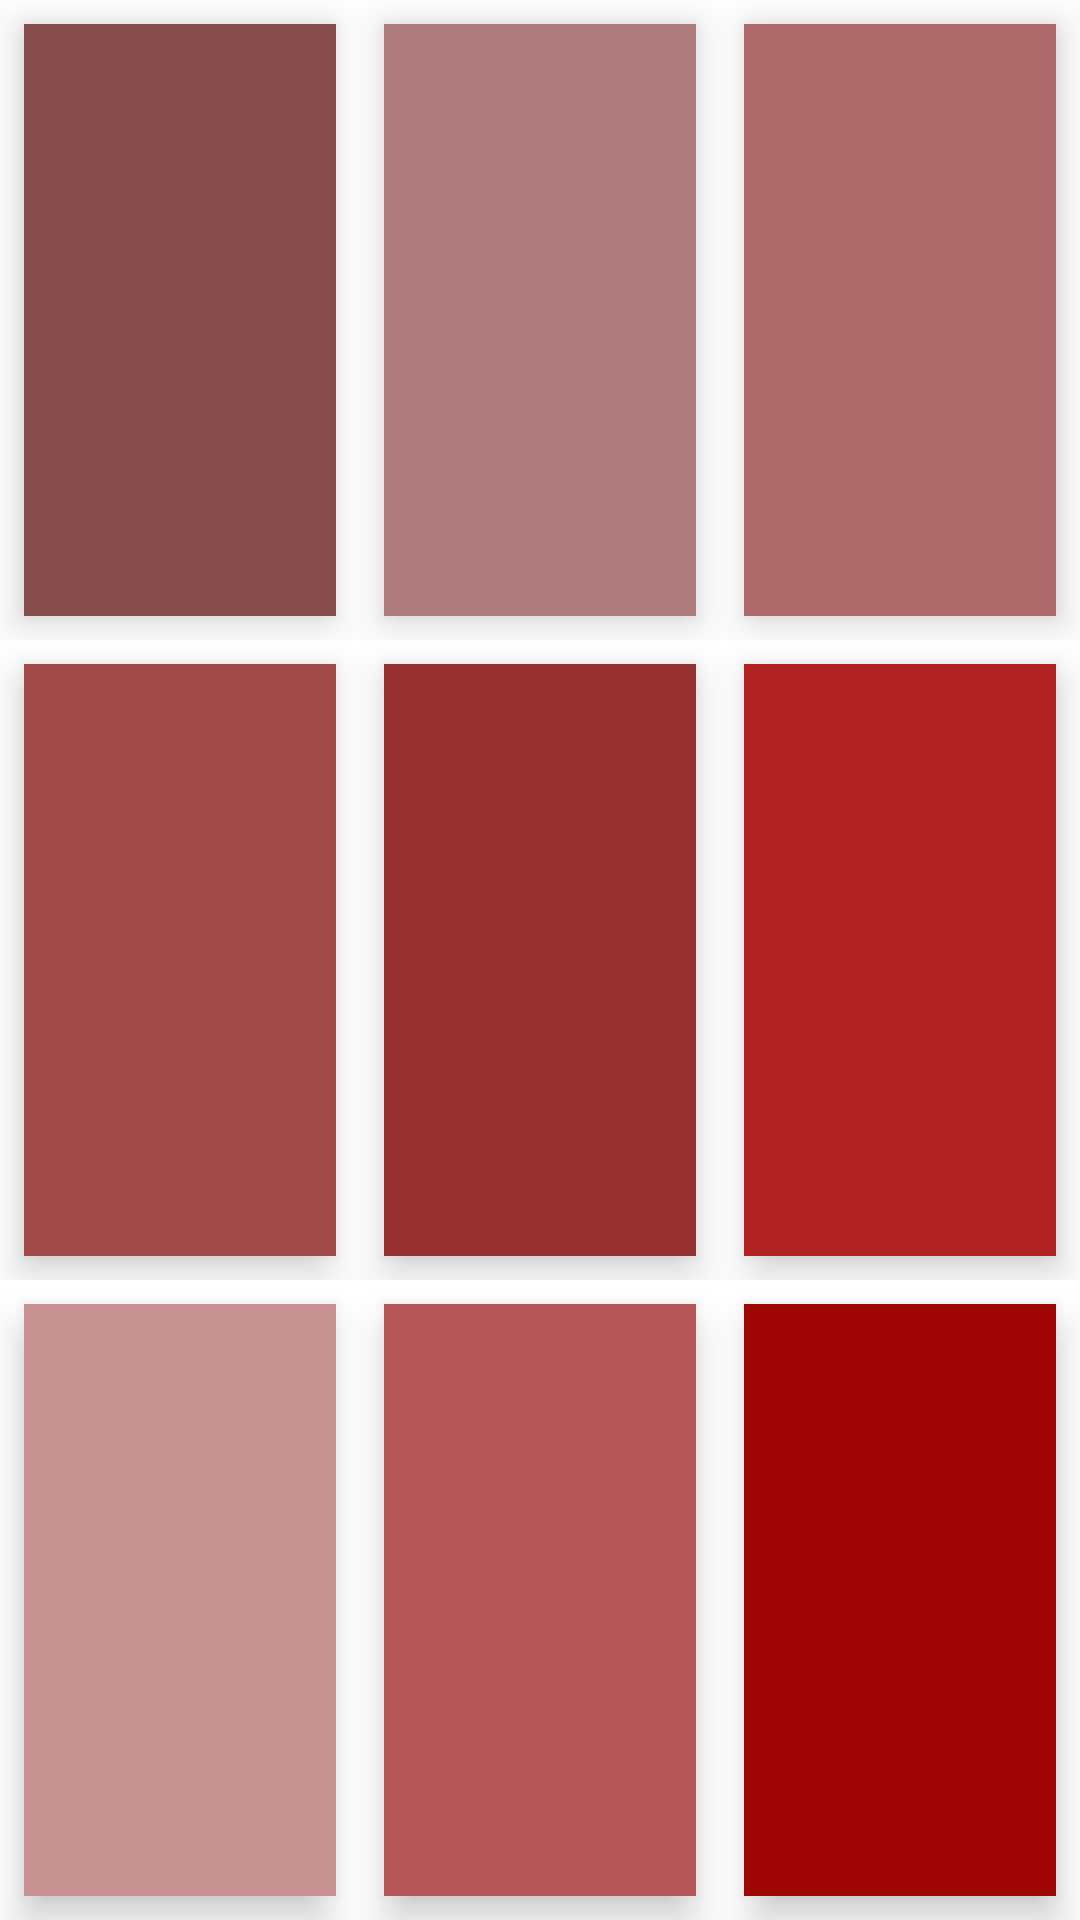

Reconstruct the res/layout file that produces this screen, plus the resources it refers to.
<!-- AndroidManifest.xml: application theme Theme.GSSMonitor -->
<!-- res/layout/cameras_fragment.xml -->
<?xml version="1.0" encoding="utf-8"?>

<androidx.constraintlayout.widget.ConstraintLayout xmlns:android="http://schemas.android.com/apk/res/android"
    xmlns:app="http://schemas.android.com/apk/res-auto"
    xmlns:tools="http://schemas.android.com/tools"
    android:layout_width="match_parent"
    android:layout_height="match_parent"
    android:backgroundTint="#C35B5B">

    <TableLayout
        android:layout_width="match_parent"
        android:layout_height="match_parent"
        android:weightSum="3"
        app:layout_constraintBottom_toBottomOf="parent"
        app:layout_constraintEnd_toEndOf="parent"
        app:layout_constraintStart_toStartOf="parent"
        app:layout_constraintTop_toTopOf="parent">

        <TableRow
            android:layout_width="match_parent"
            android:layout_height="wrap_content"
            android:layout_weight="1"
            android:background="#FFFFFF"
            android:weightSum="3">

            <FrameLayout
                android:id="@+id/cam1"
                android:layout_width="match_parent"
                android:layout_height="match_parent"
                android:layout_margin="8dp"
                android:layout_weight="1"
                android:background="#874D4D"
                android:elevation="8dp">

            </FrameLayout>

            <FrameLayout
                android:id="@+id/cam2"
                android:layout_width="match_parent"
                android:layout_height="match_parent"
                android:layout_margin="8dp"
                android:layout_weight="1"
                android:background="#AE7C7C"
                android:elevation="8dp">

            </FrameLayout>

            <FrameLayout
                android:id="@+id/cam3"
                android:layout_width="match_parent"
                android:layout_height="match_parent"
                android:layout_margin="8dp"
                android:layout_weight="1"
                android:background="#AF6B6B"
                android:elevation="8dp">

            </FrameLayout>
        </TableRow>

        <TableRow
            android:layout_width="match_parent"
            android:layout_height="match_parent"
            android:layout_weight="1"
            android:weightSum="3">

            <FrameLayout
                android:id="@+id/cam4"
                android:layout_width="match_parent"
                android:layout_height="match_parent"
                android:layout_margin="8dp"
                android:layout_weight="1"
                android:background="#9F4949"
                android:elevation="8dp">

            </FrameLayout>

            <FrameLayout
                android:id="@+id/cam5"
                android:layout_width="match_parent"
                android:layout_height="match_parent"
                android:layout_margin="8dp"
                android:layout_weight="1"
                android:background="#983131"
                android:elevation="8dp">

            </FrameLayout>

            <FrameLayout
                android:id="@+id/cam6"
                android:layout_width="match_parent"
                android:layout_height="match_parent"
                android:layout_margin="8dp"
                android:layout_weight="1"
                android:background="#B32323"
                android:elevation="8dp">

            </FrameLayout>
        </TableRow>

        <TableRow
            android:layout_width="match_parent"
            android:layout_height="match_parent"
            android:layout_weight="1"
            android:weightSum="3">

            <FrameLayout
                android:id="@+id/cam7"
                android:layout_width="match_parent"
                android:layout_height="match_parent"
                android:layout_margin="8dp"
                android:layout_weight="1"
                android:background="#C69191"
                android:elevation="8dp">

            </FrameLayout>

            <FrameLayout
                android:id="@+id/cam8"
                android:layout_width="match_parent"
                android:layout_height="match_parent"
                android:layout_margin="8dp"
                android:layout_weight="1"
                android:background="#B65656"
                android:elevation="8dp">

            </FrameLayout>

            <FrameLayout
                android:id="@+id/cam9"
                android:layout_width="match_parent"
                android:layout_height="match_parent"
                android:layout_margin="8dp"
                android:layout_weight="1"
                android:background="#9F0505"
                android:elevation="8dp">

            </FrameLayout>
        </TableRow>

    </TableLayout>
</androidx.constraintlayout.widget.ConstraintLayout>
<!-- resources referenced by this layout -->
<resources>
  <style name="Theme.GSSMonitor" parent="Theme.MaterialComponents.DayNight.NoActionBar">
          
          <item name="colorPrimary">@color/dark_gray</item>
          <item name="colorPrimaryVariant">@color/dark_gray</item>
          <item name="colorOnPrimary">@color/black</item>
          
          <item name="colorSecondary">@color/black</item>
          <item name="colorSecondaryVariant">@color/blue</item>
          <item name="colorOnSecondary">@color/black</item>
          
          <item name="android:statusBarColor" tools:targetApi="l">?attr/colorPrimaryVariant</item>
          
      </style>
  <color name="dark_gray">#585C5E</color>
  <color name="black">#FF000000</color>
  <color name="blue">#70FAFD</color>
</resources>
